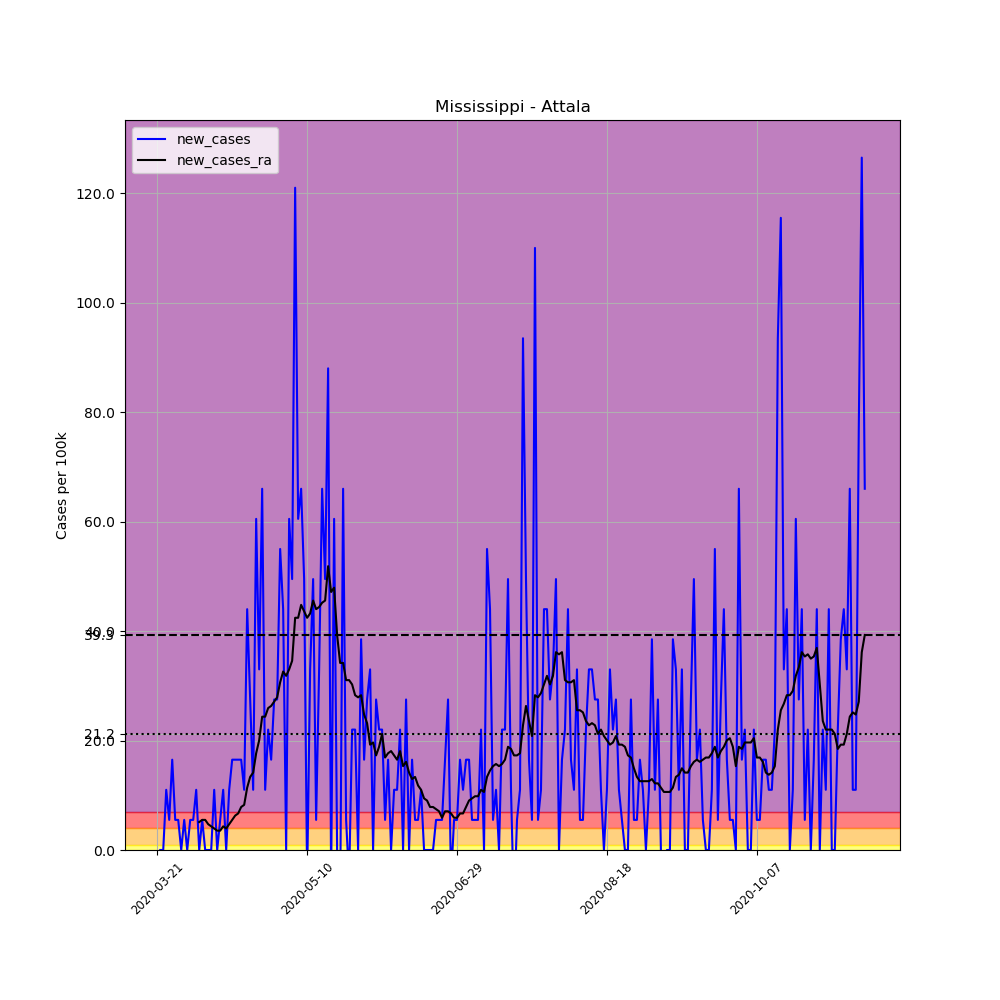

The table this chart was drawn from, first rows:
, date, county, state, fips, cases, deaths, COUNTY, STNAME, CTYNAME, POPESTIMATE2019, per_100k, new_cases, new_cases_ra
232552, 2020-03-21, Attala, Mississippi, 28007, 1, 0, 7, Mississippi, Attala, 18174, 5.502, , 
232553, 2020-03-22, Attala, Mississippi, 28007, 1, 0, 7, Mississippi, Attala, 18174, 5.502, 0.0, 
232554, 2020-03-23, Attala, Mississippi, 28007, 1, 0, 7, Mississippi, Attala, 18174, 5.502, 0.0, 
232555, 2020-03-24, Attala, Mississippi, 28007, 3, 0, 7, Mississippi, Attala, 18174, 16.51, 11, 
232556, 2020-03-25, Attala, Mississippi, 28007, 4, 0, 7, Mississippi, Attala, 18174, 22.01, 5.502, 
232557, 2020-03-26, Attala, Mississippi, 28007, 7, 0, 7, Mississippi, Attala, 18174, 38.52, 16.51, 
232558, 2020-03-27, Attala, Mississippi, 28007, 8, 0, 7, Mississippi, Attala, 18174, 44.02, 5.502, 
232559, 2020-03-28, Attala, Mississippi, 28007, 9, 0, 7, Mississippi, Attala, 18174, 49.52, 5.502, 
232560, 2020-03-29, Attala, Mississippi, 28007, 9, 0, 7, Mississippi, Attala, 18174, 49.52, 0.0, 
232561, 2020-03-30, Attala, Mississippi, 28007, 10, 0, 7, Mississippi, Attala, 18174, 55.02, 5.502, 
232562, 2020-03-31, Attala, Mississippi, 28007, 10, 0, 7, Mississippi, Attala, 18174, 55.02, 0.0, 
232563, 2020-04-01, Attala, Mississippi, 28007, 11, 0, 7, Mississippi, Attala, 18174, 60.53, 5.502, 
232564, 2020-04-02, Attala, Mississippi, 28007, 12, 0, 7, Mississippi, Attala, 18174, 66.03, 5.502, 
232565, 2020-04-03, Attala, Mississippi, 28007, 14, 0, 7, Mississippi, Attala, 18174, 77.03, 11, 
232566, 2020-04-04, Attala, Mississippi, 28007, 14, 0, 7, Mississippi, Attala, 18174, 77.03, 0.0, 5.109
232567, 2020-04-05, Attala, Mississippi, 28007, 15, 0, 7, Mississippi, Attala, 18174, 82.54, 5.502, 5.502
232568, 2020-04-06, Attala, Mississippi, 28007, 15, 0, 7, Mississippi, Attala, 18174, 82.54, 0.0, 5.502
232569, 2020-04-07, Attala, Mississippi, 28007, 15, 0, 7, Mississippi, Attala, 18174, 82.54, 0.0, 4.716
232570, 2020-04-08, Attala, Mississippi, 28007, 15, 0, 7, Mississippi, Attala, 18174, 82.54, 0.0, 4.323
232571, 2020-04-09, Attala, Mississippi, 28007, 17, 0, 7, Mississippi, Attala, 18174, 93.54, 11, 3.93
232572, 2020-04-10, Attala, Mississippi, 28007, 17, 0, 7, Mississippi, Attala, 18174, 93.54, 0.0, 3.537
232573, 2020-04-11, Attala, Mississippi, 28007, 18, 0, 7, Mississippi, Attala, 18174, 99.04, 5.502, 3.537
232574, 2020-04-12, Attala, Mississippi, 28007, 20, 0, 7, Mississippi, Attala, 18174, 110, 11, 4.323
232575, 2020-04-13, Attala, Mississippi, 28007, 20, 0, 7, Mississippi, Attala, 18174, 110, 0.0, 3.93
232576, 2020-04-14, Attala, Mississippi, 28007, 22, 0, 7, Mississippi, Attala, 18174, 121.1, 11, 4.716
232577, 2020-04-15, Attala, Mississippi, 28007, 25, 0, 7, Mississippi, Attala, 18174, 137.6, 16.51, 5.502
232578, 2020-04-16, Attala, Mississippi, 28007, 28, 0, 7, Mississippi, Attala, 18174, 154.1, 16.51, 6.288
232579, 2020-04-17, Attala, Mississippi, 28007, 31, 0, 7, Mississippi, Attala, 18174, 170.6, 16.51, 6.681
232580, 2020-04-18, Attala, Mississippi, 28007, 34, 0, 7, Mississippi, Attala, 18174, 187.1, 16.51, 7.861
232581, 2020-04-19, Attala, Mississippi, 28007, 36, 0, 7, Mississippi, Attala, 18174, 198.1, 11, 8.254
232582, 2020-04-20, Attala, Mississippi, 28007, 44, 0, 7, Mississippi, Attala, 18174, 242.1, 44.02, 11.4
232583, 2020-04-21, Attala, Mississippi, 28007, 49, 0, 7, Mississippi, Attala, 18174, 269.6, 27.51, 13.36
232584, 2020-04-22, Attala, Mississippi, 28007, 51, 0, 7, Mississippi, Attala, 18174, 280.6, 11, 14.15
232585, 2020-04-23, Attala, Mississippi, 28007, 62, 0, 7, Mississippi, Attala, 18174, 341.1, 60.53, 17.69
232586, 2020-04-24, Attala, Mississippi, 28007, 68, 0, 7, Mississippi, Attala, 18174, 374.2, 33.01, 20.04
232587, 2020-04-25, Attala, Mississippi, 28007, 80, 0, 7, Mississippi, Attala, 18174, 440.2, 66.03, 24.37
232588, 2020-04-26, Attala, Mississippi, 28007, 82, 0, 7, Mississippi, Attala, 18174, 451.2, 11, 24.37
232589, 2020-04-27, Attala, Mississippi, 28007, 86, 0, 7, Mississippi, Attala, 18174, 473.2, 22.01, 25.94
232590, 2020-04-28, Attala, Mississippi, 28007, 89, 0, 7, Mississippi, Attala, 18174, 489.7, 16.51, 26.33
232591, 2020-04-29, Attala, Mississippi, 28007, 94, 0, 7, Mississippi, Attala, 18174, 517.2, 27.51, 27.12
232592, 2020-04-30, Attala, Mississippi, 28007, 99, 0, 7, Mississippi, Attala, 18174, 544.7, 27.51, 27.9
232593, 2020-05-01, Attala, Mississippi, 28007, 109, 0, 7, Mississippi, Attala, 18174, 599.8, 55.02, 30.66
232594, 2020-05-02, Attala, Mississippi, 28007, 117, 1, 7, Mississippi, Attala, 18174, 643.8, 44.02, 32.62
232595, 2020-05-03, Attala, Mississippi, 28007, 117, 2, 7, Mississippi, Attala, 18174, 643.8, 0.0, 31.84
232596, 2020-05-04, Attala, Mississippi, 28007, 128, 2, 7, Mississippi, Attala, 18174, 704.3, 60.53, 33.01
232597, 2020-05-05, Attala, Mississippi, 28007, 137, 2, 7, Mississippi, Attala, 18174, 753.8, 49.52, 34.59
232598, 2020-05-06, Attala, Mississippi, 28007, 159, 3, 7, Mississippi, Attala, 18174, 874.9, 121.1, 42.45
232599, 2020-05-07, Attala, Mississippi, 28007, 170, 3, 7, Mississippi, Attala, 18174, 935.4, 60.53, 42.45
232600, 2020-05-08, Attala, Mississippi, 28007, 182, 4, 7, Mississippi, Attala, 18174, 1001, 66.03, 44.8
232601, 2020-05-09, Attala, Mississippi, 28007, 191, 4, 7, Mississippi, Attala, 18174, 1051, 49.52, 43.63
232602, 2020-05-10, Attala, Mississippi, 28007, 190, 4, 7, Mississippi, Attala, 18174, 1045, -5.502, 42.45
232603, 2020-05-11, Attala, Mississippi, 28007, 196, 4, 7, Mississippi, Attala, 18174, 1078, 33.01, 43.23
232604, 2020-05-12, Attala, Mississippi, 28007, 205, 5, 7, Mississippi, Attala, 18174, 1128, 49.52, 45.59
232605, 2020-05-13, Attala, Mississippi, 28007, 206, 5, 7, Mississippi, Attala, 18174, 1133, 5.502, 44.02
232606, 2020-05-14, Attala, Mississippi, 28007, 212, 5, 7, Mississippi, Attala, 18174, 1167, 33.01, 44.41
232607, 2020-05-15, Attala, Mississippi, 28007, 224, 5, 7, Mississippi, Attala, 18174, 1233, 66.03, 45.2
232608, 2020-05-16, Attala, Mississippi, 28007, 233, 7, 7, Mississippi, Attala, 18174, 1282, 49.52, 45.59
232609, 2020-05-17, Attala, Mississippi, 28007, 249, 7, 7, Mississippi, Attala, 18174, 1370, 88.04, 51.88
232610, 2020-05-18, Attala, Mississippi, 28007, 248, 7, 7, Mississippi, Attala, 18174, 1365, -5.502, 47.16
232611, 2020-05-19, Attala, Mississippi, 28007, 259, 9, 7, Mississippi, Attala, 18174, 1425, 60.53, 47.95
... 177 more rows
